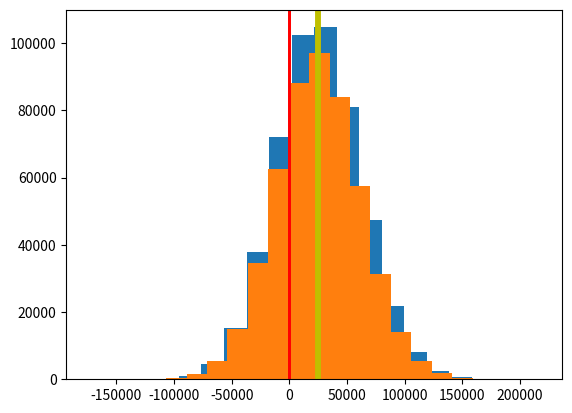

Write Python code to recreate this figure.
%matplotlib inline
import numpy as np
import random
import matplotlib.pyplot as plt

#
# Define a function to plot a histogram of the observations
#
def hplot(tps, NumBins = 20) :
    # create histogram
    plt.hist(tps, bins=NumBins)
    # yellow line at the sample mean
    plt.axvline(AvgTP, color='y', linestyle='solid', linewidth=4)
    # red line at 0
    plt.axvline(0, color='r', linestyle='solid', linewidth=2)
    plt.show()

#
# Define a function to sample an observation (one replication)
#
def sample() :
    q = random.uniform(8000,12000)
    v = random.normalvariate(7,2)
    p = random.normalvariate(10,3)
    return (q*(p-v)-5000)

Replications = 500000
tps = []

# Loop
for i in range (Replications) :
    # sample the value
    tp = sample()
    # Accumulate for the average
    tps.append(tp);
# compute average
AvgTP = float(sum(tps))/Replications

# show solution
print ("\nBased on {:,d} replications:".format(Replications))
print ("\tAverage : {:,.2f}".format(AvgTP))
print ("\tRange   : ({:,.2f}, {:,.2f})".format(min(tps), max(tps)))
print ("\tpr(<0)  : {:.4f}".format(float(len([v for v in tps if v < 0]))/Replications))
hplot(tps)

# Simple vector version using NumPy
# Specify the number of observations/replications to perform
obs = 500000
# generate the input vectors
price = np.random.normal(10, 3, obs)
marginal = np.random.normal(7, 2, obs)
demand = np.random.uniform(8000, 12000, obs)
# compute the expected profit for each replication (using vector operations)
tp = demand * (price - marginal) - 5000
# compute average
AvgTP = float(sum(tp))/obs

# basic display of results
# Descriptive Statistics
print("          Expected profit: ${:10,.2f}".format(tp.mean()))
print("                Std. Dev.: ${:10,.2f}".format(tp.std()))
print("          25th Percentile: ${:10,.2f}".format(np.percentile(tp, 25)))
print("          75th Percentile: ${:10,.2f}".format(np.percentile(tp, 75)))
print("     Prob. of losing money: {:.3f}".format(np.sum(tp < 0)/obs))
print("Prob. of making > $100,000: {:.3f}".format(np.sum(tp > 100000)/obs))
# histogram
hplot(tp)

# Create 4 single-column arrays from the individual arrays
p = price.reshape(obs,1)
m = marginal.reshape(obs,1)
d = demand.reshape(obs,1)
pr = tp.reshape(obs,1)
p.shape, m.shape, d.shape, pr.shape

# Create 4 single-column arrays - A different way to do the reshape operation
#p = price[:,np.newaxis]
#m = marginal[:, np.newaxis]
#d = demand[:, np.newaxis]
#pr = tp[:, np.newaxis]
#p.shape, m.shape, d.shape, pr.shape

# Concatenate the four into a matrix -- each row represents a replication
a = np.concatenate([p, m, d, pr], axis=1)
a.shape

# mean of each random variable
a.mean(axis=0)

